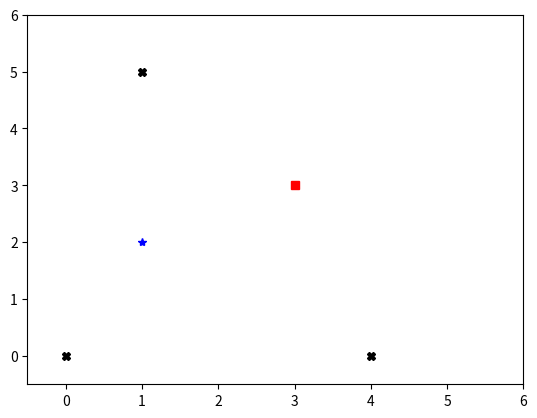

The script that saved this image:
import numpy as np
import matplotlib.pyplot as plt


def create_maze(
    maze_dim: int, *, blocked_positions: int = 1
) -> tuple[np.array, np.array, tuple[int, int], tuple[int, int], list[tuple[int, int]]]:
    """Create an NxN maze with possible blocked positions

    Args:
        maze_dim (int): _description_
        blocked_positions (int, optional): _description_. Defaults to 1.

    Returns:
        tuple[maze_x_length,maze_y_length,tuple(random_start_point_xy),tuple(random_goal_point_xy),
        random_blocks_point_flat_xy,]
    """

    rng = np.random.default_rng()
    #! we are creating points without checking if start,goal and block are the same point
    # TODO: move out point generation out of the maze_creation method and set a guard to avoid problems with the points
    random_start_point_xy, random_goal_point_xy = rng.integers(maze_dim, size=(2, 2))
    random_blocks_point_xy = rng.integers(maze_dim, size=(2, blocked_positions))
    random_blocks_point_flat_xy = [(x, y) for x, y in zip(random_blocks_point_xy[0], random_blocks_point_xy[1])]
    maze_length = np.arange(maze_dim, step=1)

    maze_x_length, maze_y_length = np.meshgrid(maze_length, maze_length, indexing="xy")

    return (
        maze_x_length,
        maze_y_length,
        tuple(random_start_point_xy),
        tuple(random_goal_point_xy),
        random_blocks_point_flat_xy,
    )


def plot_maze(
    maze_x_length: np.array,
    maze_y_length: np.array,
    random_start_point_xy: tuple[int, int],
    random_goal_point_xy: tuple[int, int],
    random_blocks_point_flat_xy: list[tuple[int, int]],
):
    _, ax = plt.subplots()
    # TODO: Improve the layout
    ax.grid(True, which="both", linestyle="none")
    plt.axis([-0.5, maze_x_length.max() + 1, -0.5, maze_y_length.max() + 1])
    plt.plot(maze_x_length, maze_y_length, marker=".", color="w", linestyle="none")

    print(
        f"start point {random_start_point_xy}, goal point {random_goal_point_xy}\n blockpoints {random_blocks_point_flat_xy}"
    )

    plt.plot(*random_start_point_xy, marker="*", color="b")
    plt.plot(*random_goal_point_xy, marker="s", color="r")
    plt.plot(*zip(*random_blocks_point_flat_xy), marker="X", color="k", linestyle="none")
    plt.show()


if __name__ == "__main__":
    maze_size = 6
    xx, yy, start_point, goal_point, block_points = create_maze(maze_size, blocked_positions=int(maze_size / 2))
    # Example usage
    plot_maze(xx, yy, start_point, goal_point, block_points)
